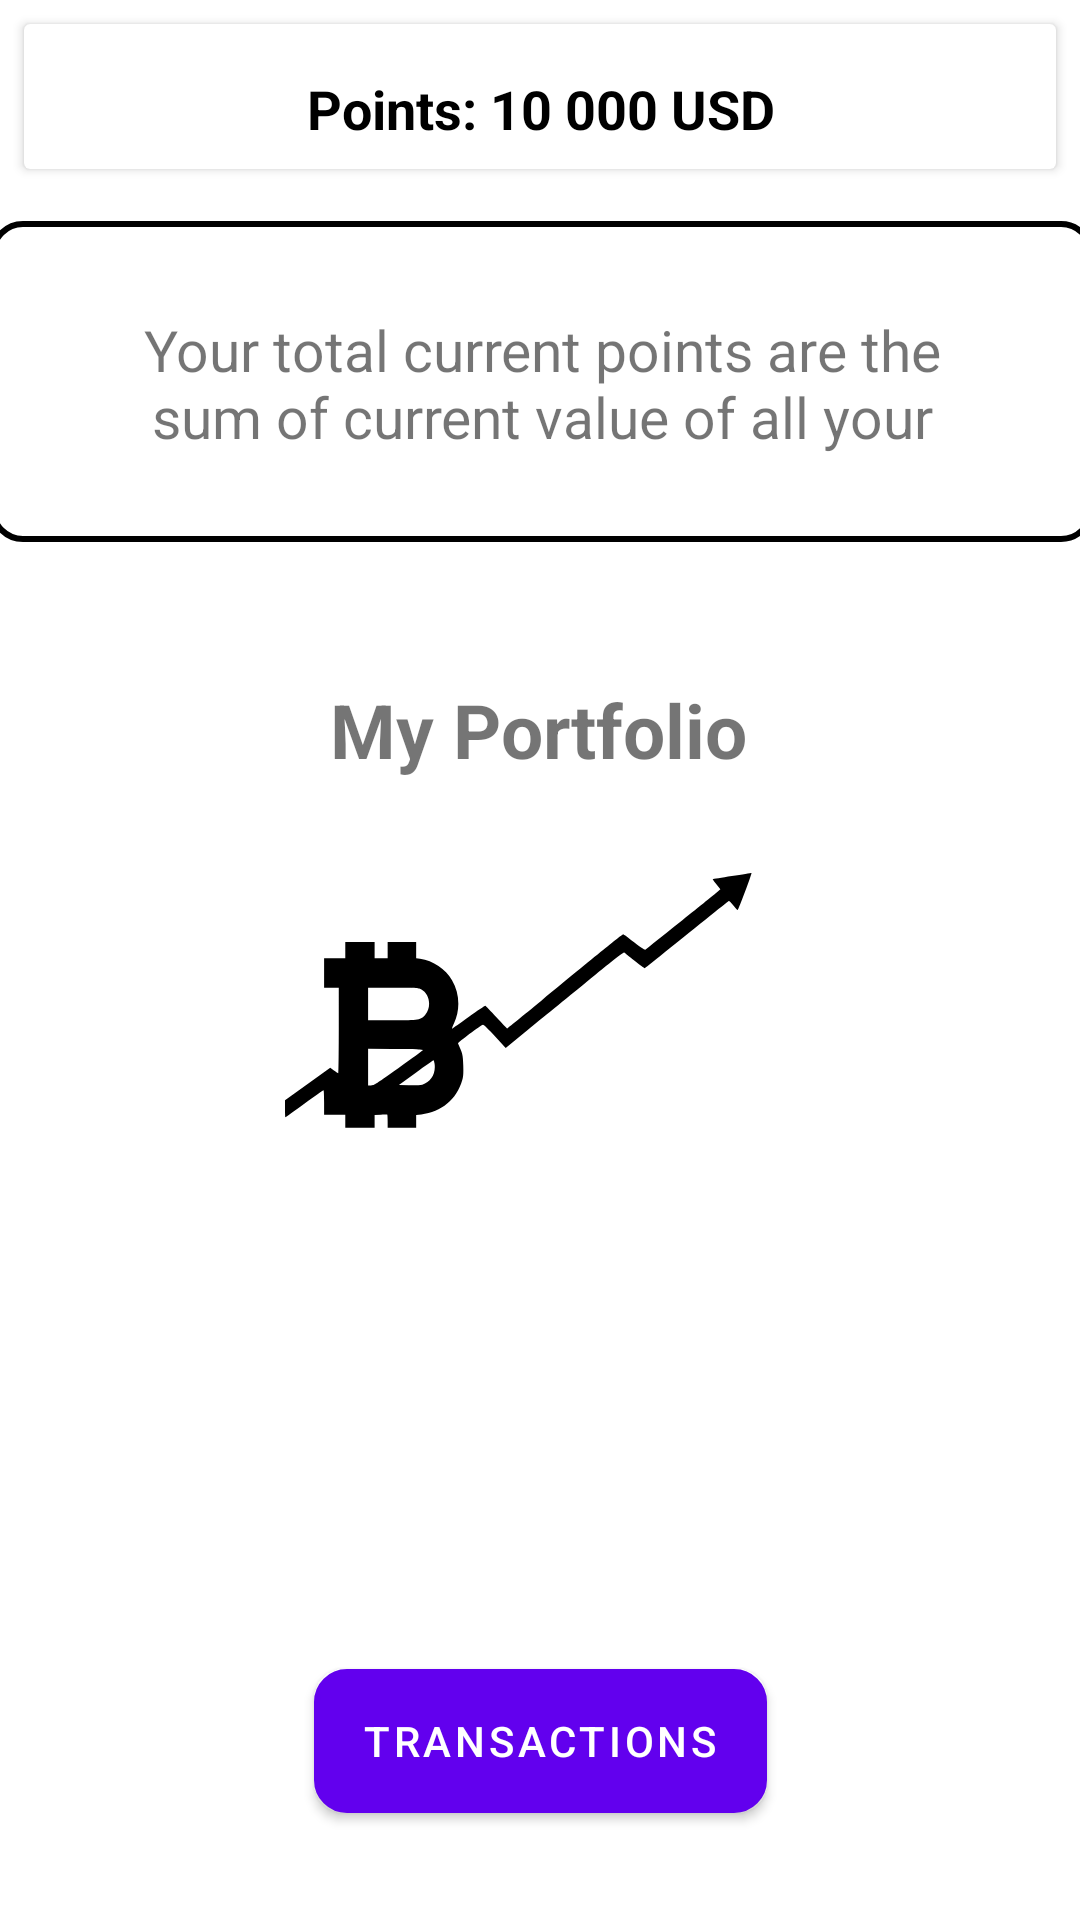

Layout XML and referenced resources for this Android screen:
<!-- AndroidManifest.xml: application theme splashScreenTheme -->
<!-- res/layout/activity_page3.xml -->
<?xml version="1.0" encoding="utf-8"?>
<androidx.constraintlayout.widget.ConstraintLayout xmlns:android="http://schemas.android.com/apk/res/android"
    xmlns:app="http://schemas.android.com/apk/res-auto"
    xmlns:tools="http://schemas.android.com/tools"
    android:layout_width="match_parent"
    android:layout_height="match_parent"
    android:gravity="center"
    tools:context=".Page3">

    <include
        android:id="@+id/points_header_included"
        layout="@layout/points_header"
        android:layout_width="0dp"
        android:layout_height="wrap_content"
        android:layout_marginStart="8dp"
        android:layout_marginTop="8dp"
        android:layout_marginEnd="8dp"
        app:layout_constraintEnd_toEndOf="parent"
        app:layout_constraintStart_toStartOf="parent"
        app:layout_constraintTop_toTopOf="parent" />

    <TextView
        android:id="@+id/textView5"
        android:layout_width="368dp"
        android:layout_height="107dp"
        android:background="@drawable/basic_border"
        android:padding="30dp"
        android:text="Your total current points are the sum of current value of all your currencies in USD."

        android:textAlignment="center"
        android:textSize="19dp"
        app:layout_constraintBottom_toBottomOf="parent"
        app:layout_constraintEnd_toEndOf="parent"
        app:layout_constraintHorizontal_bias="0.497"
        app:layout_constraintStart_toStartOf="parent"
        app:layout_constraintTop_toTopOf="parent"
        app:layout_constraintVertical_bias="0.138" />

    <TextView
        android:id="@+id/textView4"
        android:layout_width="wrap_content"
        android:layout_height="wrap_content"
        android:text="My Portfolio"
        android:textSize="25dp"
        android:textStyle="bold"
        app:layout_constraintBottom_toBottomOf="parent"
        app:layout_constraintEnd_toEndOf="parent"
        app:layout_constraintHorizontal_bias="0.498"
        app:layout_constraintStart_toStartOf="parent"
        app:layout_constraintTop_toBottomOf="@+id/textView5"
        app:layout_constraintVertical_bias="0.107" />

    <Button
        android:id="@+id/Transactions"
        android:layout_width="wrap_content"
        android:layout_height="wrap_content"
        android:background="@drawable/basic_border"
        android:backgroundTint="#EFF6EE"

        android:text="Transactions"
        app:iconTint="#EDE5E5"
        app:layout_constraintBottom_toBottomOf="parent"
        app:layout_constraintEnd_toEndOf="parent"
        app:layout_constraintStart_toStartOf="parent"
        app:layout_constraintTop_toBottomOf="@+id/textView4"
        app:layout_constraintVertical_bias="0.893" />


</androidx.constraintlayout.widget.ConstraintLayout>
<!-- res/layout/points_header.xml (included above) -->
<?xml version="1.0" encoding="utf-8"?>
<androidx.cardview.widget.CardView xmlns:android="http://schemas.android.com/apk/res/android"
    xmlns:app="http://schemas.android.com/apk/res-auto"
    android:layout_width="match_parent"
    android:layout_height="wrap_content"
    android:layout_margin="4dp">

    <androidx.constraintlayout.widget.ConstraintLayout
        android:layout_width="match_parent"
        android:layout_height="match_parent">

        <TextView
            android:id="@+id/textView"
            android:layout_width="0dp"
            android:layout_height="wrap_content"
            android:layout_marginStart="8dp"
            android:layout_marginTop="8dp"
            android:layout_marginEnd="8dp"
            android:padding="8dp"
            android:text="Points: 10 000 USD"
            android:textAlignment="center"
            android:textColor="#000000"
            android:textSize="18sp"
            android:textStyle="bold"
            app:layout_constraintEnd_toEndOf="parent"
            app:layout_constraintStart_toStartOf="parent"
            app:layout_constraintTop_toTopOf="parent" />
    </androidx.constraintlayout.widget.ConstraintLayout>
</androidx.cardview.widget.CardView>
<!-- resources referenced by this layout -->
<resources>
  <!-- drawable basic_border (drawable) -->
  <?xml version="1.0" encoding="utf-8"?>
  <shape xmlns:android="http://schemas.android.com/apk/res/android" android:shape="rectangle">
      
      <solid
          android:color="@color/white" >
      </solid>
  
      
      <stroke
          android:width="2dp"
          android:color="@color/black" >
      </stroke>
  
      
      <corners
          android:radius="10dp"   >
      </corners>
  </shape>
  <style name="splashScreenTheme" parent="Theme.MaterialComponents.Light.NoActionBar">
          <item name="android:windowBackground">@drawable/splash_image</item>
          <item name="android:statusBarColor">@color/white</item>
      </style>
  <!-- drawable splash_image (drawable) -->
  <?xml version="1.0" encoding="utf-8"?>
  <layer-list xmlns:android="http://schemas.android.com/apk/res/android">
      <item android:drawable="@color/white" />
      <item android:drawable="@drawable/ic_crypto" android:gravity="center" />
  </layer-list>
  <!-- drawable ic_crypto: vector/xml drawable (drawable, 2068 chars, omitted) -->
  <!-- not gathered from this repository: default colours our renderer supplied (Android Studio template values) -->
  <color name="black">#FF000000</color>
  <color name="white">#FFFFFFFF</color>
</resources>
